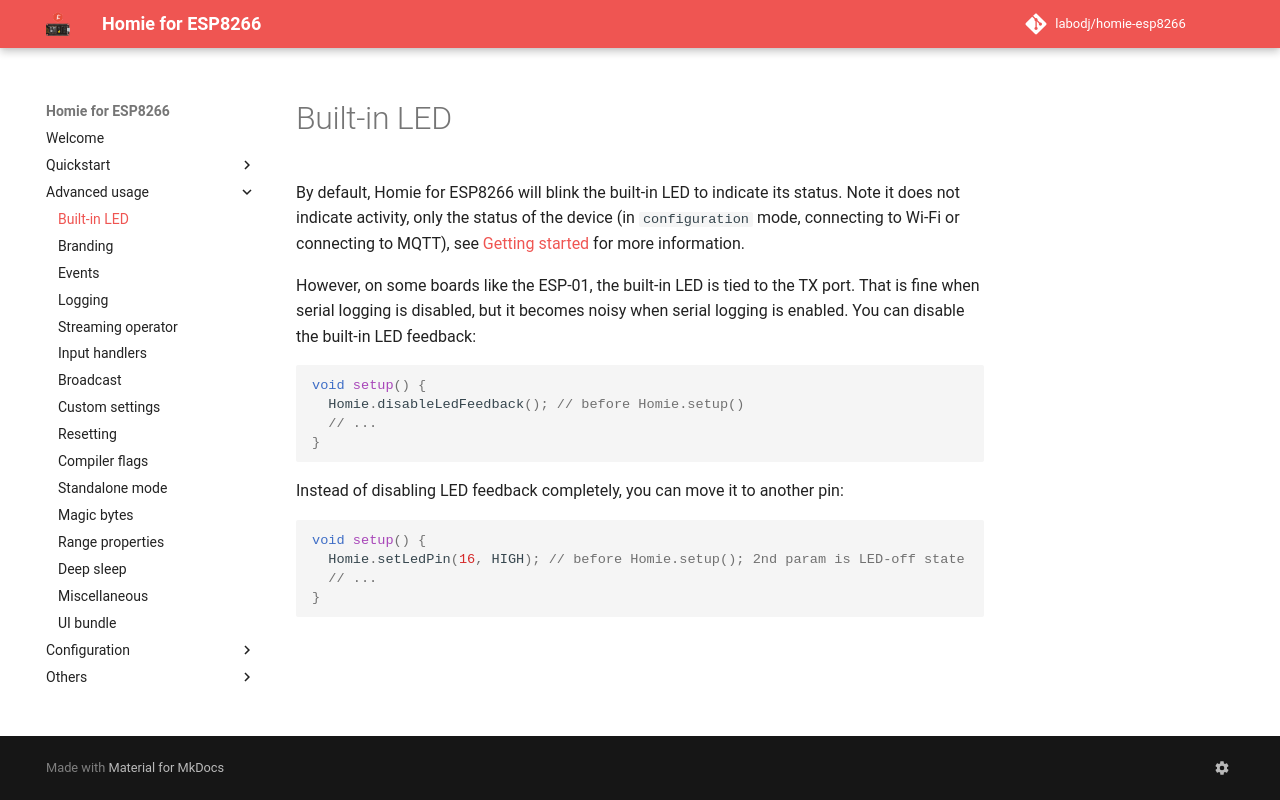

repository: labodj/homie-esp8266 · page: advanced-usage/built-in-led/index.html · generator: mkdocs

# Built-in LED

By default, Homie for ESP8266 will blink the built-in LED to indicate its
status. Note it does not indicate activity, only the status of the device (in
`configuration` mode, connecting to Wi-Fi or connecting to MQTT), see
[Getting started](../quickstart/getting-started.md) for more information.

However, on some boards like the ESP-01, the built-in LED is tied to the TX
port. That is fine when serial logging is disabled, but it becomes noisy when
serial logging is enabled. You can disable the built-in LED feedback:

```c++
void setup() {
  Homie.disableLedFeedback(); // before Homie.setup()
  // ...
}
```

Instead of disabling LED feedback completely, you can move it to another pin:

```c++
void setup() {
  Homie.setLedPin(16, HIGH); // before Homie.setup(); 2nd param is LED-off state
  // ...
}
```
